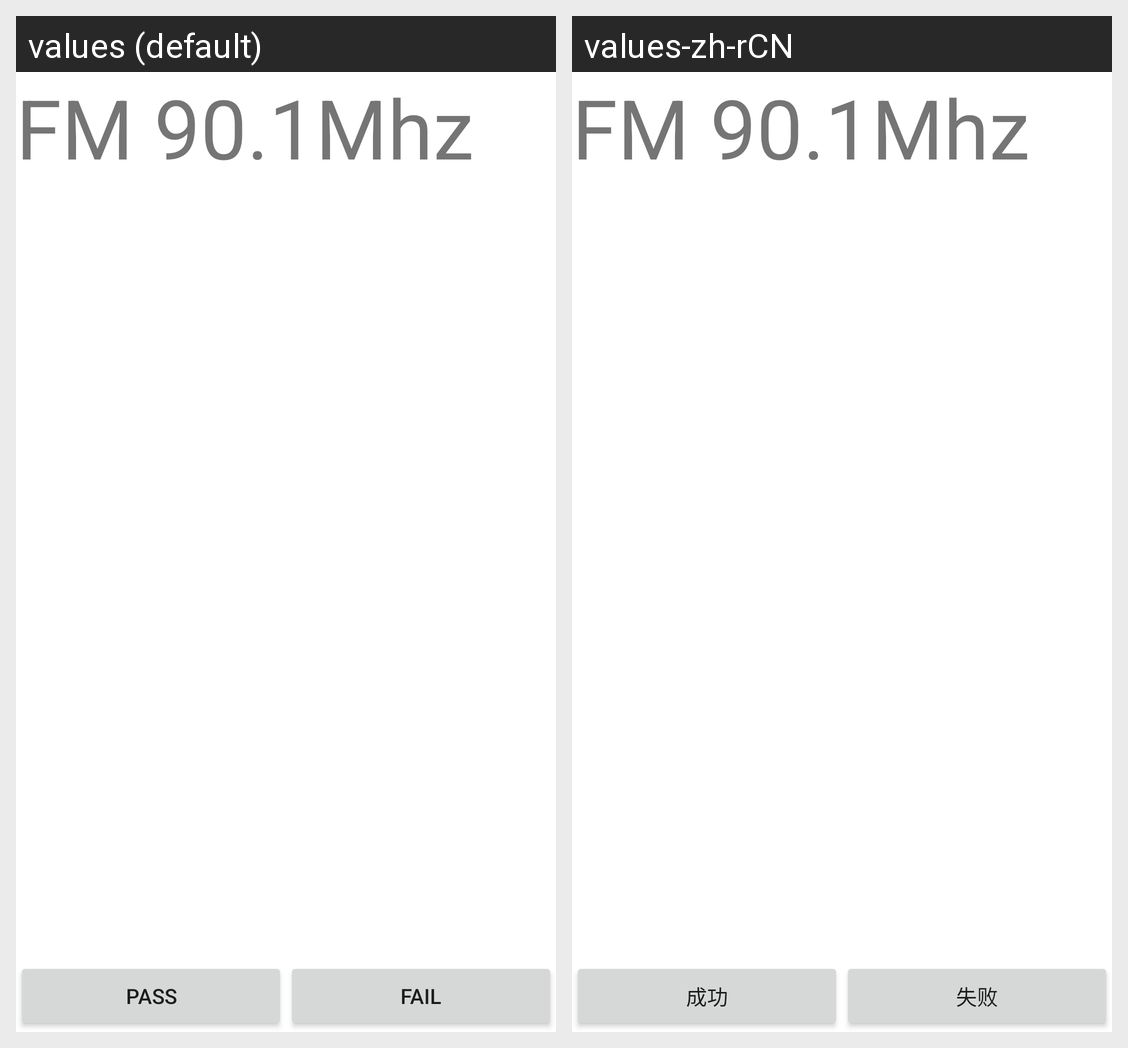

The same Android screen rendered under two of its app's locales, left to right. List the strings drawn on it with the default value and each locale's translation.
Android screen res/layout/alextao_fm_test.xml rendered under 2 locales, left to right: values (default), values-zh-rCN. Device: Nexus 5 (rendered at 1080×1920; each locale shown at half size, 540×960, under a caption strip naming it); theme Theme.MaterialComponents.DayNight.NoActionBar.
Strings drawn on this screen, with the default value and each locale's value (text and hints the layout hard-codes, and strings that could not be matched under every locale, appear in the picture but are not listed):

fm_90_1mhz
  values: FM 90.1Mhz
  values-zh-rCN: FM 90.1Mhz  [not translated; the default value is used]

pass
  values: pass
  values-zh-rCN: 成功

fail
  values: fail
  values-zh-rCN: 失败
